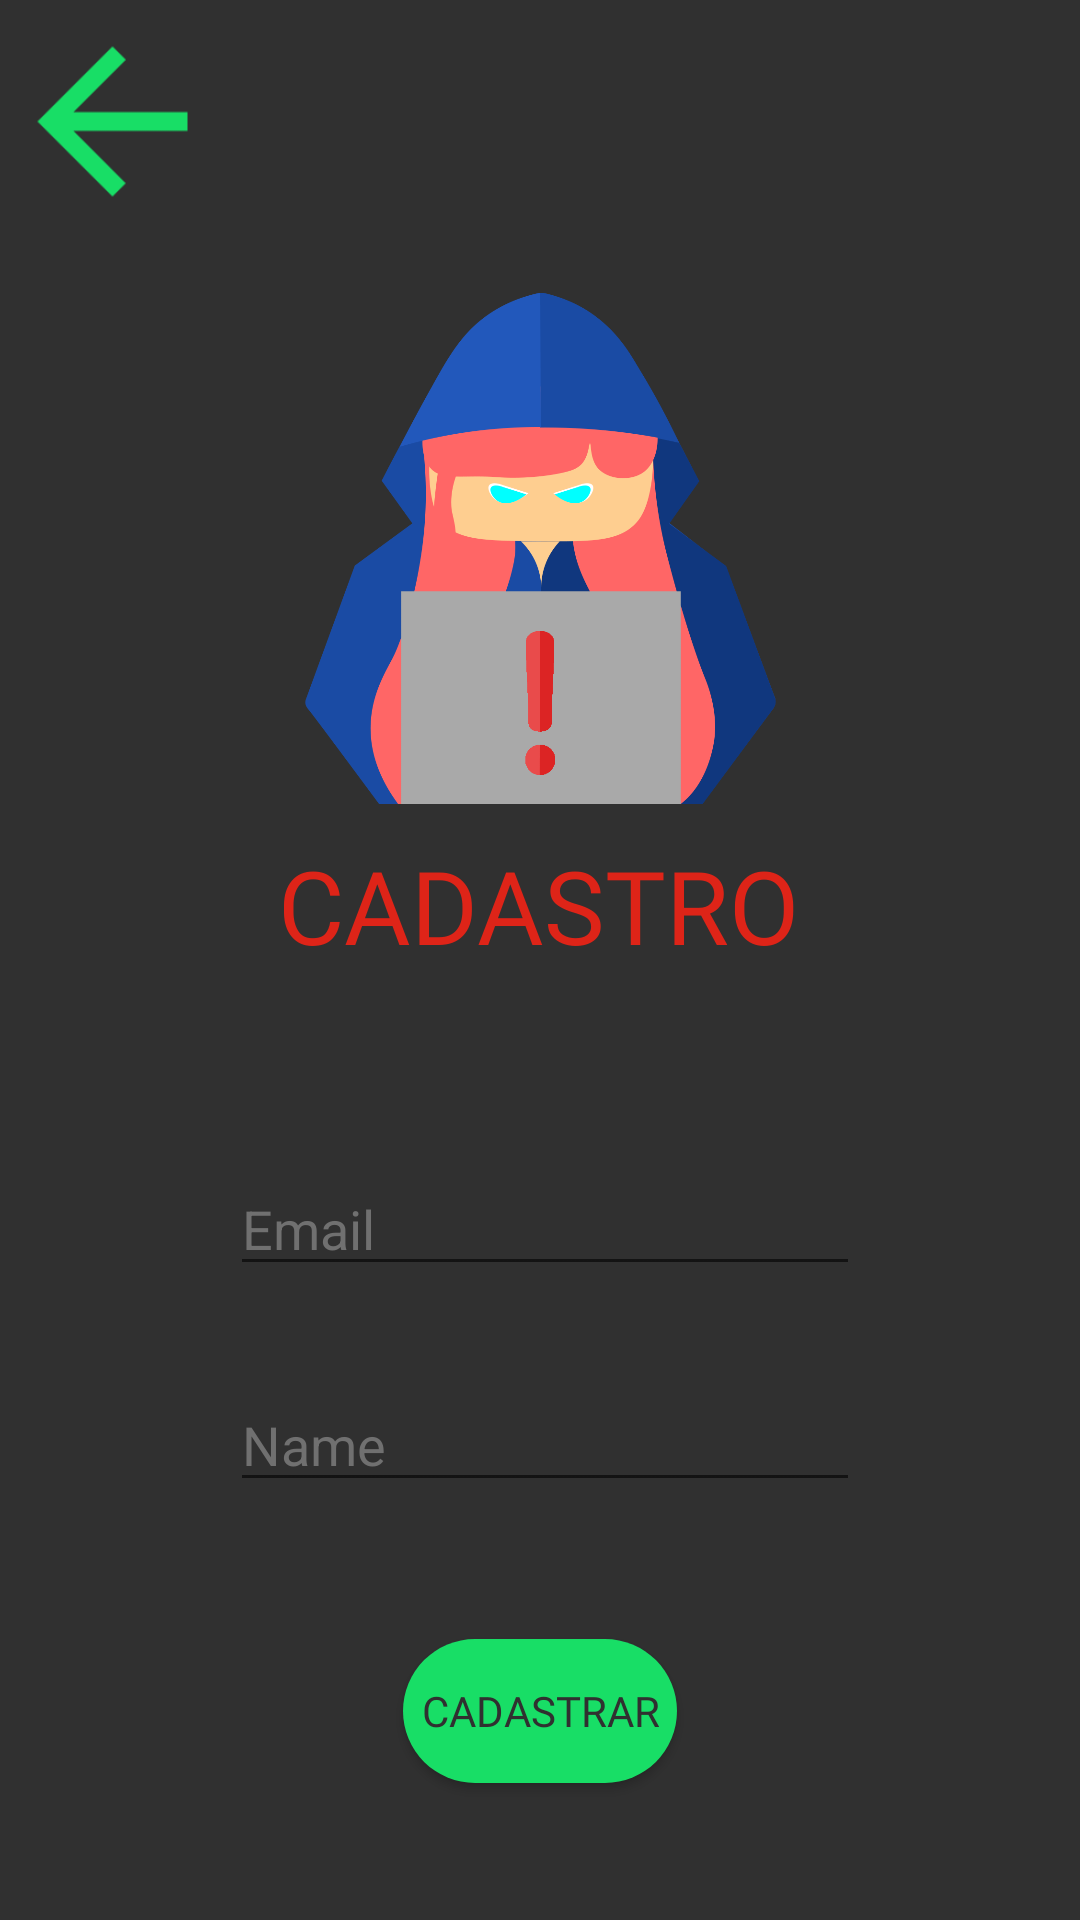

Here is an Android app screen rendered from its layout file. Give the layout XML and the strings, colors and styles it references.
<!-- AndroidManifest.xml: application theme AppTheme -->
<!-- res/layout/activity_cadastro.xml -->
<?xml version="1.0" encoding="utf-8"?>
<androidx.constraintlayout.widget.ConstraintLayout xmlns:android="http://schemas.android.com/apk/res/android"
    xmlns:app="http://schemas.android.com/apk/res-auto"
    xmlns:tools="http://schemas.android.com/tools"
    android:layout_width="match_parent"
    android:layout_height="match_parent"
    tools:context=".Cadastro"
    android:background="@color/Background">

    <ImageView
        android:id="@+id/imageView"
        android:layout_width="217dp"
        android:layout_height="341dp"
        android:background="@null"
        android:padding="30dp"
        android:scaleType="fitCenter"
        app:layout_constraintBottom_toBottomOf="parent"
        app:layout_constraintEnd_toEndOf="parent"
        app:layout_constraintStart_toStartOf="parent"
        app:layout_constraintTop_toTopOf="parent"
        app:layout_constraintVertical_bias="0.041"
        app:srcCompat="@drawable/logo" />

    <ImageButton
        android:id="@+id/voltarConfig"
        android:layout_width="75dp"
        android:layout_height="81dp"
        android:background="@null"
        android:onClick="voltarConfig"
        android:scaleType="fitCenter"
        app:layout_constraintBottom_toBottomOf="parent"
        app:layout_constraintEnd_toEndOf="parent"
        app:layout_constraintHorizontal_bias="0.0"
        app:layout_constraintStart_toStartOf="parent"
        app:layout_constraintTop_toTopOf="parent"
        app:layout_constraintVertical_bias="0.0"
        app:srcCompat="@drawable/voltar" />

    <TextView
        android:id="@+id/textView"
        android:layout_width="wrap_content"
        android:layout_height="wrap_content"
        android:fontFamily="@font/cairobold"
        android:text="CADASTRO"
        android:textColor="@color/Red"
        android:textSize="34dp"
        app:layout_constraintBottom_toBottomOf="parent"
        app:layout_constraintEnd_toEndOf="parent"
        app:layout_constraintHorizontal_bias="0.498"
        app:layout_constraintStart_toStartOf="parent"
        app:layout_constraintTop_toTopOf="parent"
        app:layout_constraintVertical_bias="0.469" />

    <EditText
        android:id="@+id/Email"
        android:layout_width="wrap_content"
        android:layout_height="wrap_content"
        android:ems="10"
        android:inputType="textEmailAddress"
        app:layout_constraintBottom_toBottomOf="parent"
        android:hint="Email"
        android:textColorHint="@color/CinzaClaro"
        app:layout_constraintEnd_toEndOf="parent"
        app:layout_constraintHorizontal_bias="0.51"
        app:layout_constraintStart_toStartOf="parent"
        app:layout_constraintTop_toBottomOf="@+id/imageView"
        app:layout_constraintVertical_bias="0.139" />

    <EditText
        android:id="@+id/Nome"
        android:layout_width="wrap_content"
        android:layout_height="wrap_content"
        android:ems="10"
        android:inputType="textPersonName"
        android:hint="Name"
        android:textColorHint="@color/CinzaClaro"
        app:layout_constraintBottom_toBottomOf="parent"
        app:layout_constraintEnd_toEndOf="parent"
        app:layout_constraintHorizontal_bias="0.51"
        app:layout_constraintStart_toStartOf="parent"
        app:layout_constraintTop_toBottomOf="@+id/Email"
        app:layout_constraintVertical_bias="0.18" />

    <Button
        android:id="@+id/cadastro"
        android:layout_width="wrap_content"
        android:layout_height="wrap_content"
        android:background="@drawable/button_shape"
        android:onClick="cadastro"
        android:text="Cadastrar"
        android:textColor="@color/Background"
        android:fontFamily="@font/cairobold"
        app:layout_constraintBottom_toBottomOf="parent"
        app:layout_constraintEnd_toEndOf="parent"
        app:layout_constraintStart_toStartOf="parent"
        app:layout_constraintTop_toBottomOf="@+id/Nome" />
</androidx.constraintlayout.widget.ConstraintLayout>
<!-- resources referenced by this layout -->
<resources>
  <color name="Background">#303030</color>
  <color name="CinzaClaro">#707070</color>
  <color name="Red">#DE2418</color>
  <!-- drawable button_shape (drawable) -->
  <?xml version="1.0" encoding="utf-8"?>
  <shape xmlns:android="http://schemas.android.com/apk/res/android">
  
      <corners
          android:radius="30dp"
          />
      <padding
          android:top="5dp"
          android:bottom="5dp"
          android:right="6dp"
          android:left="6dp"
      />
      <solid
          android:color="@color/verde"
          />
  
  </shape>
  <!-- drawable logo: png bitmap (drawable-v24, 55026 bytes) -->
  <!-- drawable voltar: png bitmap (drawable, 2035 bytes) -->
  <style name="AppTheme" parent="Theme.AppCompat.Light.DarkActionBar">
          
          <item name="colorPrimary">@color/colorPrimary</item>
          <item name="colorPrimaryDark">@color/colorPrimaryDark</item>
          <item name="colorAccent">@color/colorAccent</item>
          <item name="android:statusBarColor">@null</item>
      </style>
  <color name="verde">#18DE66</color>
  <color name="colorPrimary">#303030</color>
  <color name="colorPrimaryDark">#00574B</color>
  <color name="colorAccent">#D81B60</color>
</resources>
